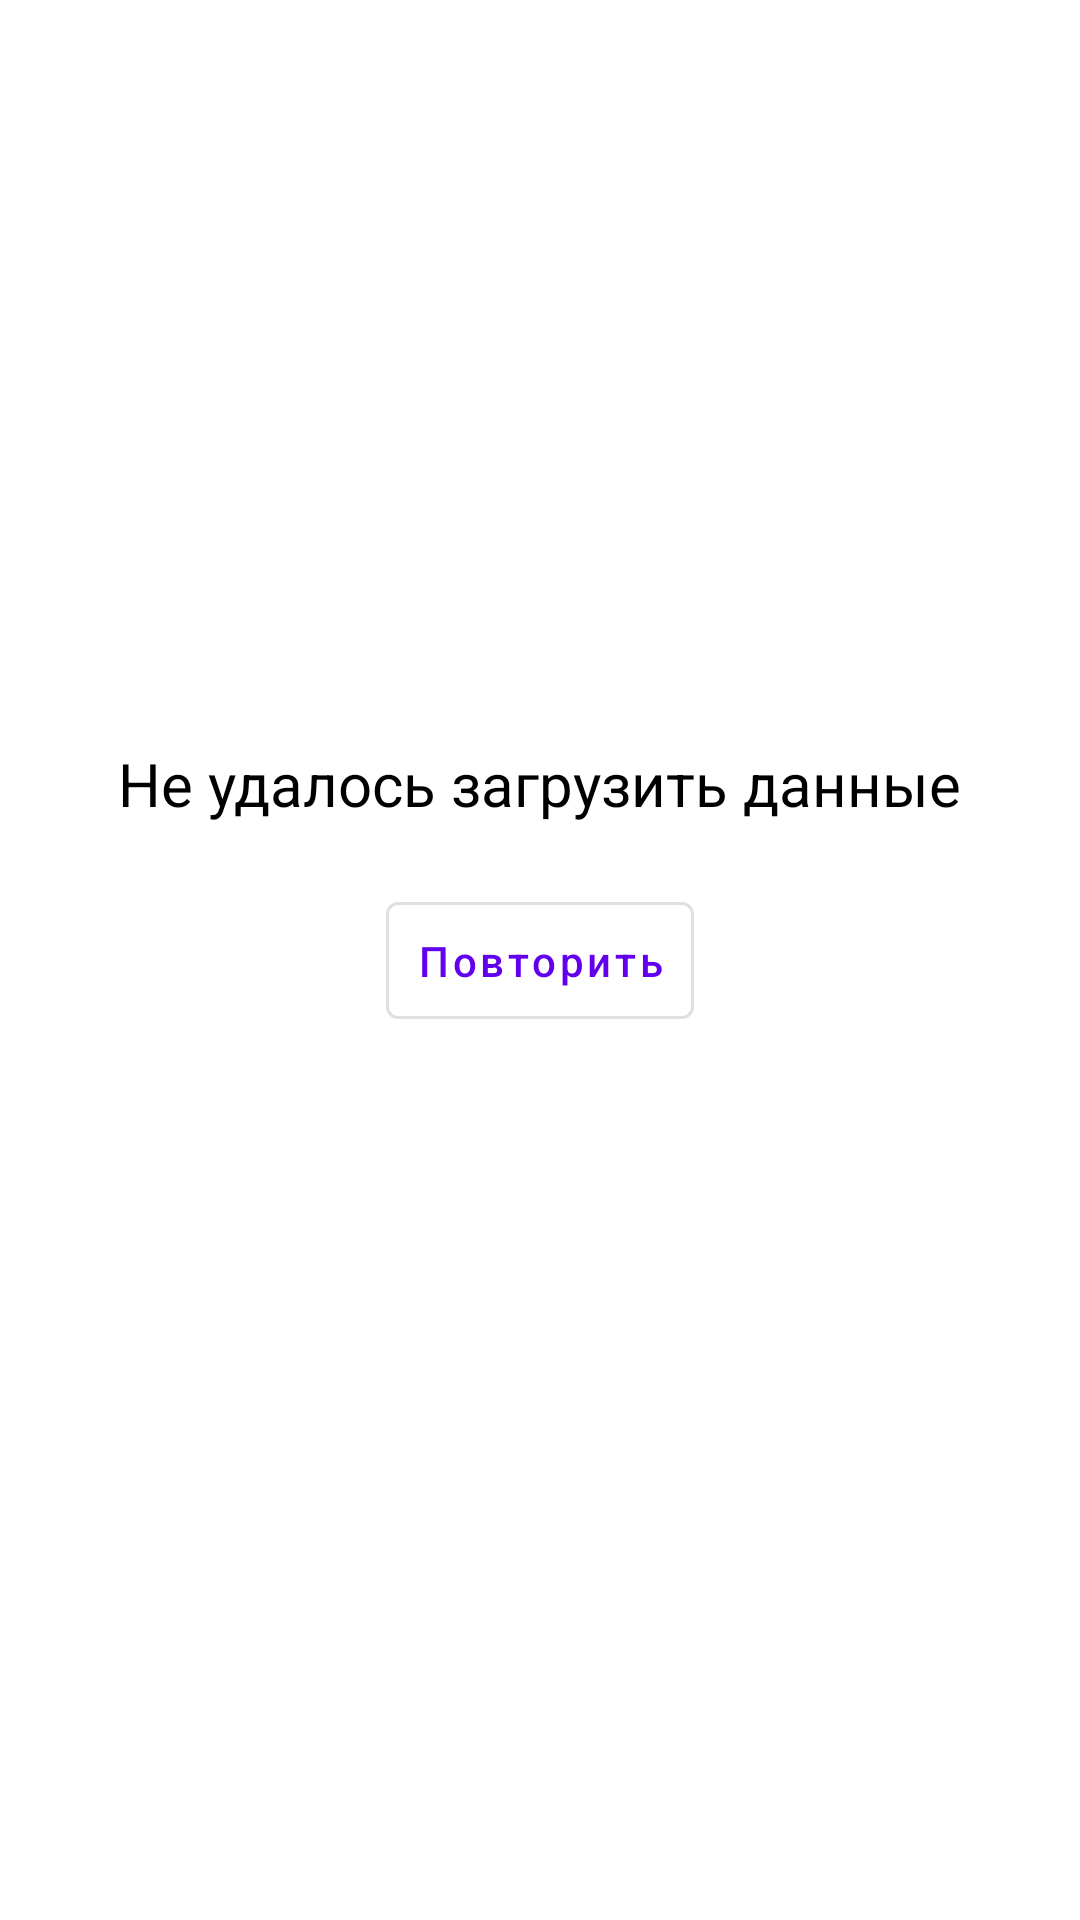

Here is an Android app screen rendered from its layout file. Give the layout XML and the strings, colors and styles it references.
<!-- AndroidManifest.xml: application theme AppThemeNoActionBar -->
<!-- res/layout/fragment_error.xml -->
<?xml version="1.0" encoding="utf-8"?>
<androidx.constraintlayout.widget.ConstraintLayout xmlns:android="http://schemas.android.com/apk/res/android"
    xmlns:app="http://schemas.android.com/apk/res-auto"
    android:id="@+id/fragment_error"
    android:layout_width="match_parent"
    android:layout_height="match_parent">

    <com.google.android.material.textview.MaterialTextView
        android:id="@+id/mtvTextError"
        android:layout_width="wrap_content"
        android:layout_height="wrap_content"
        android:layout_margin="20dp"
        android:text="@string/not_loading"
        android:textColor="@color/black"
        android:textSize="20sp"
        app:layout_constraintBottom_toTopOf="@+id/mbtnRepeat"
        app:layout_constraintLeft_toLeftOf="parent"
        app:layout_constraintRight_toRightOf="parent" />

    <com.google.android.material.button.MaterialButton
        android:id="@+id/mbtnRepeat"
        style="@style/Widget.MaterialComponents.Button.OutlinedButton"
        android:layout_width="wrap_content"
        android:layout_height="wrap_content"
        android:layout_margin="20dp"
        android:padding="10dp"
        android:text="@string/repeat"
        android:textAllCaps="false"
        android:textSize="14sp"
        app:layout_constraintBottom_toBottomOf="parent"
        app:layout_constraintLeft_toLeftOf="parent"
        app:layout_constraintRight_toRightOf="parent"
        app:layout_constraintTop_toTopOf="parent" />


</androidx.constraintlayout.widget.ConstraintLayout>
<!-- resources referenced by this layout -->
<resources>
  <color name="black">#000000</color>
  <string name="not_loading">Не удалось загрузить данные</string>
  <string name="repeat">Повторить</string>
  <style name="AppThemeNoActionBar" parent="Theme.MaterialComponents.Light.NoActionBar">
          
          <item name="colorPrimary">@color/colorPrimary</item>
          <item name="colorPrimaryDark">@color/colorPrimaryDark</item>
          <item name="colorAccent">@color/colorAccent</item>
      </style>
  <color name="colorPrimary">#6200EE</color>
  <color name="colorPrimaryDark">#3700B3</color>
  <color name="colorAccent">#03DAC5</color>
</resources>
